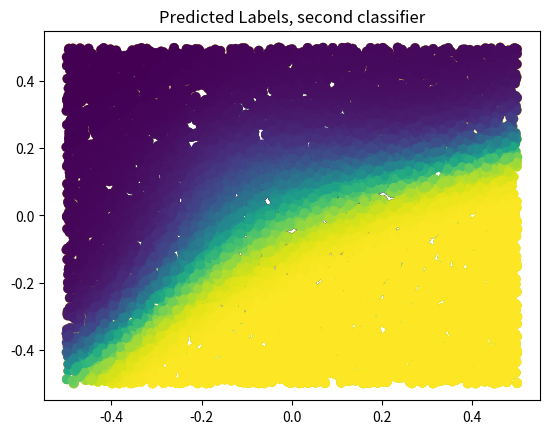

The matplotlib source for this figure:
import numpy as np
import matplotlib.pyplot as plt

p = int(2) #features
n = int(10000) #examples

## generate training data
X = np.random.rand(n,p)-0.5
Y1 = np.sign(np.sum(X**2,1)-.1).reshape((-1, 1))/2+.5
Y2 = np.sign(5*X[:,[0]]**3-X[:,[1]])/2+.5
Y = np.hstack((Y1, Y2))

# Plot training data for first classification problem
plt.scatter(X[:,0], X[:,1], c=Y1.flatten())
plt.title('Labeled data, first classifier')
plt.show()

# Plot training data for second classification problem 
plt.scatter(X[:,0], X[:,1], c=Y2.flatten())
plt.title('Labeled data, second classifier')
plt.show()

## Train NN
Xb = np.hstack((np.ones((n,1)), X))
q = np.shape(Y)[1] #number of classification problems
M = 3 #number of hidden nodes

## initial weights
V = np.random.randn(M+1, q); 
W = np.random.randn(p+1, M);

alpha = 0.1 #step size
L = 10 #number of epochs

def logsig(_x):
    return 1/(1+np.exp(-_x))
        
for epoch in range(L):
    ind = np.random.permutation(n)
    for i in ind:
        # Forward-propagate
        H = logsig(np.hstack((np.ones((1,1)), Xb[[i],:]@W)))
        Yhat = logsig(H@V)
         # Backpropagate
        delta = (Yhat-Y[[i],:])*Yhat*(1-Yhat)
        Vnew = V-alpha*H.T@delta
        gamma = delta@V[1:,:].T*H[:,1:]*(1-H[:,1:])
        Wnew = W - alpha*Xb[[i],:].T@gamma
        V = Vnew
        W = Wnew
    print('epoch: ', epoch)

## Final predicted labels (on training data)
H = logsig(np.hstack((np.ones((n,1)), Xb@W)))
Yhat = logsig(H@V)

plt.scatter(X[:,0], X[:,1], c=Yhat[:,0])
plt.title('Predicted Labels, first classifier')
plt.show()

plt.scatter(X[:,0], X[:,1], c=Yhat[:,1])
plt.title('Predicted Labels, second classifier')
plt.show()

err_c1 = np.sum(abs(np.round(Yhat[:,0])-Y[:,0]))
print('Errors, first classifier:', err_c1)

err_c2 = np.sum(abs(np.round(Yhat[:,1])-Y[:,1]))
print('Errors, second classifier:', err_c2)

